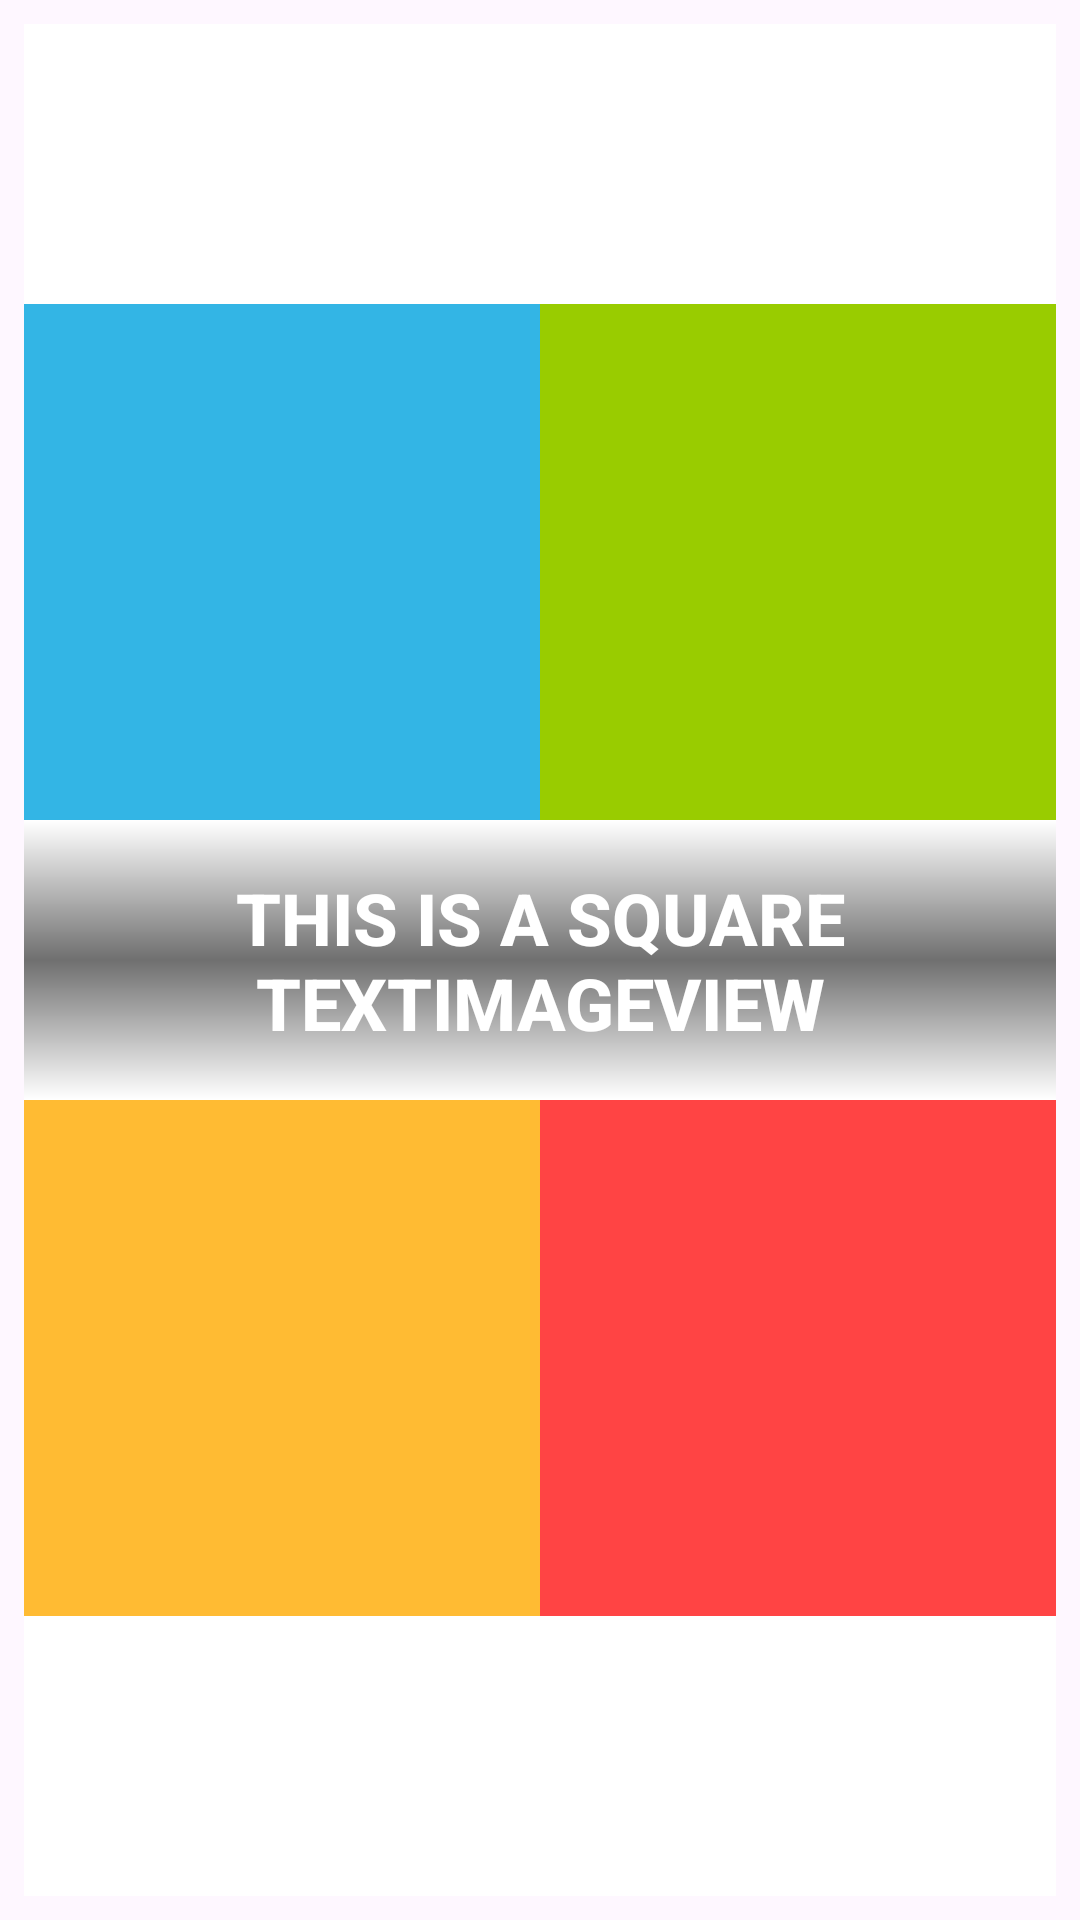

Layout XML and referenced resources for this Android screen:
<!-- AndroidManifest.xml: application theme Theme.MagicMusic -->
<!-- res/layout/playlist_item.xml -->
<androidx.constraintlayout.widget.ConstraintLayout xmlns:android="http://schemas.android.com/apk/res/android"
    xmlns:tools="http://schemas.android.com/tools"
    android:layout_width="match_parent"
    android:layout_height="wrap_content"
    xmlns:app="http://schemas.android.com/apk/res-auto"
    android:padding="8dp"
    >

    <!-- res/layout/activity_main.xml -->
    <androidx.constraintlayout.widget.ConstraintLayout xmlns:android="http://schemas.android.com/apk/res/android"
        xmlns:app="http://schemas.android.com/apk/res-auto"
        android:layout_width="match_parent"
        android:layout_height="match_parent"
        android:background="@android:color/white"
        android:id="@+id/background_image"
        >

        
        <ImageView
            android:id="@+id/square1"
            android:layout_width="0dp"
            android:layout_height="0dp"
            android:background="@android:color/holo_blue_light"
            app:layout_constraintTop_toTopOf="parent"
            app:layout_constraintStart_toStartOf="parent"
            app:layout_constraintEnd_toStartOf="@+id/square2"
            app:layout_constraintBottom_toTopOf="@+id/square3"
            app:layout_constraintDimensionRatio="1:1" />

        
        <ImageView
            android:id="@+id/square2"
            android:layout_width="0dp"
            android:layout_height="0dp"
            android:background="@android:color/holo_green_light"
            app:layout_constraintTop_toTopOf="parent"
            app:layout_constraintStart_toEndOf="@+id/square1"
            app:layout_constraintEnd_toEndOf="parent"
            app:layout_constraintBottom_toTopOf="@+id/square4"
            app:layout_constraintDimensionRatio="1:1" />

        
        <ImageView
            android:id="@+id/square3"
            android:layout_width="0dp"
            android:layout_height="0dp"
            android:background="@android:color/holo_orange_light"
            app:layout_constraintTop_toBottomOf="@+id/square1"
            app:layout_constraintStart_toStartOf="parent"
            app:layout_constraintEnd_toStartOf="@+id/square4"
            app:layout_constraintBottom_toBottomOf="parent"
            app:layout_constraintDimensionRatio="1:1" />

        
        <ImageView
            android:id="@+id/square4"
            android:layout_width="0dp"
            android:layout_height="0dp"
            android:background="@android:color/holo_red_light"
            app:layout_constraintTop_toBottomOf="@+id/square2"
            app:layout_constraintStart_toEndOf="@+id/square3"
            app:layout_constraintEnd_toEndOf="parent"
            app:layout_constraintBottom_toBottomOf="parent"
            app:layout_constraintDimensionRatio="1:1" />

    </androidx.constraintlayout.widget.ConstraintLayout>


    
    <TextView
        android:id="@+id/title"
        android:layout_width="0dp"
        android:layout_height="wrap_content"
        android:padding="16dp"
        android:textColor="@android:color/white"
        android:textAllCaps="true"
        android:textSize="24dp"
        android:fontFamily="sans-serif-medium"
        android:textStyle="bold"
        android:text="This is a square TextImageView"
        android:gravity="center"
        app:layout_constraintTop_toTopOf="parent"
        app:layout_constraintBottom_toBottomOf="parent"
        app:layout_constraintStart_toStartOf="parent"
        app:layout_constraintEnd_toEndOf="parent"
        android:background="@drawable/label_center_background"
        />



</androidx.constraintlayout.widget.ConstraintLayout>
<!-- resources referenced by this layout -->
<resources>
  <!-- drawable label_center_background (drawable) -->
  <shape xmlns:android="http://schemas.android.com/apk/res/android"
      android:shape="rectangle">
      <gradient
          android:startColor="#00000000"
          android:centerColor="#90000000"
          android:endColor="#00000000"
          android:angle="90"
          android:centerY="0.5" />
  </shape>
  <style name="Theme.MagicMusic" parent="Base.Theme.MagicMusic" />
  <style name="Base.Theme.MagicMusic" parent="Theme.Material3.DayNight.NoActionBar">
          
          
      </style>
</resources>
